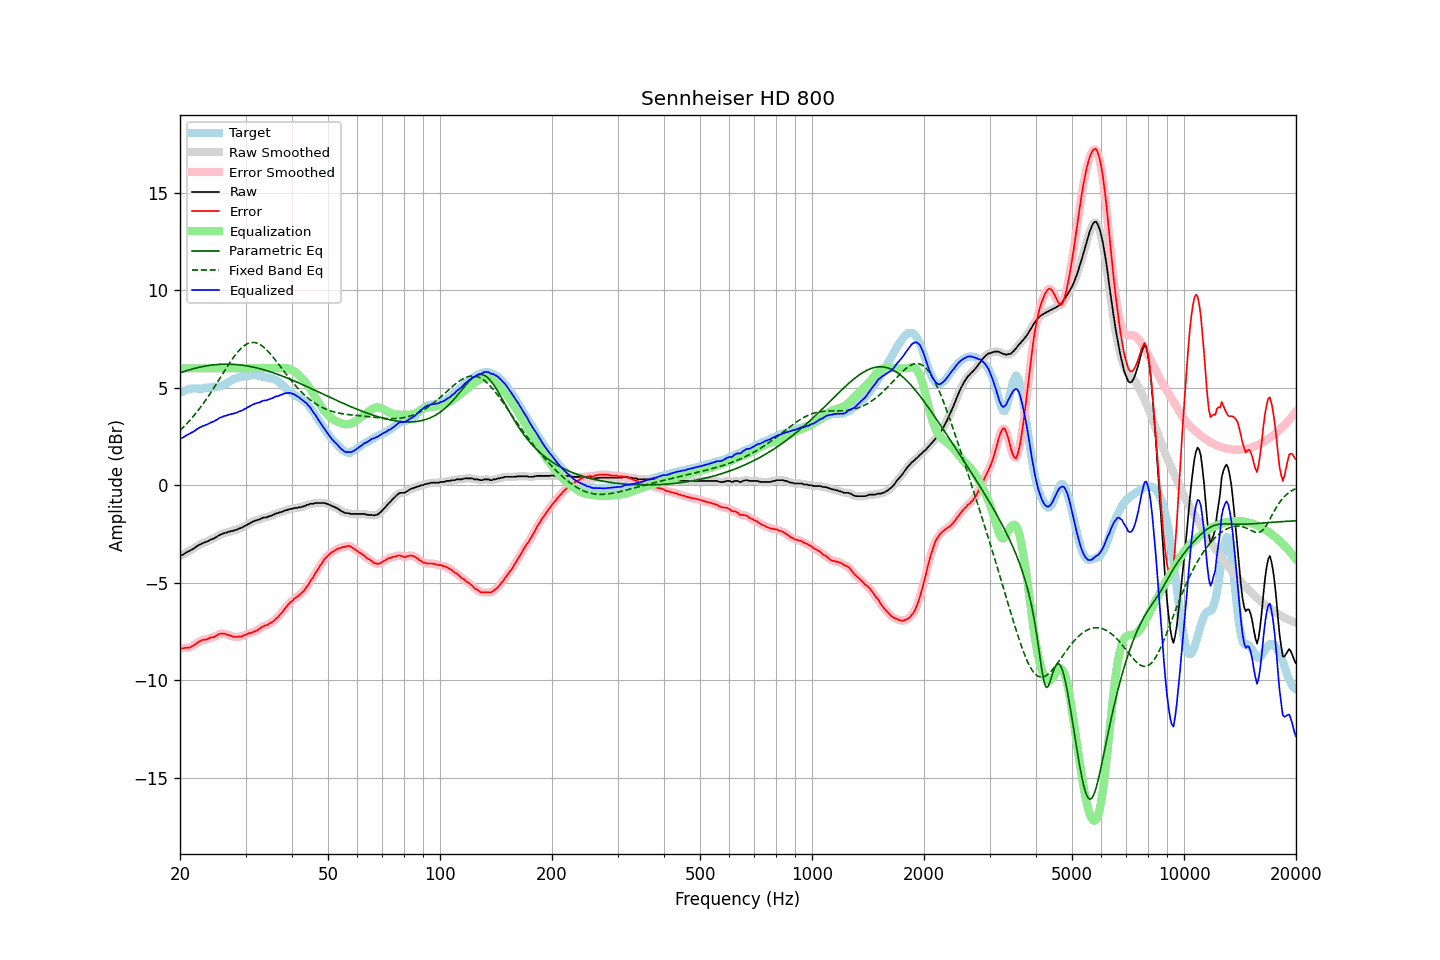

Values plotted in this chart, from the file beside it:
frequency, raw, error, smoothed, error_smoothed, equalization, parametric_eq, fixed_band_eq, equalized_raw, equalized_smoothed, target
20.00, -3.61, -8.39, -3.62, -8.38, 6.00, 5.76, 2.81, 2.39, 2.38, 4.77
20.20, -3.58, -8.36, -3.58, -8.36, 6.00, 5.79, 2.89, 2.42, 2.42, 4.77
20.40, -3.54, -8.35, -3.53, -8.34, 6.00, 5.82, 2.97, 2.46, 2.47, 4.80
20.61, -3.48, -8.34, -3.49, -8.33, 6.00, 5.85, 3.06, 2.52, 2.51, 4.85
20.81, -3.43, -8.32, -3.44, -8.33, 6.00, 5.87, 3.14, 2.57, 2.56, 4.88
21.02, -3.39, -8.32, -3.39, -8.32, 6.00, 5.90, 3.23, 2.61, 2.61, 4.92
21.23, -3.35, -8.31, -3.35, -8.30, 6.00, 5.93, 3.32, 2.65, 2.65, 4.96
21.44, -3.30, -8.26, -3.31, -8.27, 6.00, 5.95, 3.41, 2.70, 2.69, 4.96
21.66, -3.26, -8.22, -3.26, -8.23, 6.00, 5.97, 3.51, 2.74, 2.74, 4.96
21.87, -3.21, -8.17, -3.21, -8.17, 6.00, 5.99, 3.61, 2.79, 2.79, 4.96
22.09, -3.15, -8.11, -3.15, -8.11, 6.00, 6.01, 3.71, 2.85, 2.85, 4.96
22.31, -3.09, -8.05, -3.10, -8.06, 6.00, 6.03, 3.81, 2.91, 2.90, 4.96
22.54, -3.04, -8.00, -3.05, -8.01, 6.00, 6.05, 3.92, 2.96, 2.95, 4.96
22.76, -3.01, -7.97, -3.01, -7.96, 6.00, 6.07, 4.03, 2.99, 2.99, 4.96
22.99, -2.96, -7.92, -2.97, -7.94, 6.00, 6.09, 4.14, 3.04, 3.03, 4.96
23.22, -2.93, -7.91, -2.94, -7.92, 6.00, 6.10, 4.25, 3.07, 3.06, 4.98
23.45, -2.90, -7.91, -2.90, -7.90, 6.00, 6.12, 4.37, 3.10, 3.10, 5.01
23.69, -2.87, -7.88, -2.87, -7.87, 6.00, 6.13, 4.49, 3.13, 3.13, 5.01
23.92, -2.83, -7.84, -2.83, -7.84, 6.00, 6.15, 4.61, 3.17, 3.17, 5.01
24.16, -2.78, -7.79, -2.79, -7.81, 6.00, 6.16, 4.74, 3.22, 3.21, 5.01
24.40, -2.75, -7.80, -2.75, -7.79, 6.00, 6.17, 4.86, 3.25, 3.25, 5.05
24.65, -2.72, -7.78, -2.72, -7.77, 6.00, 6.18, 4.99, 3.28, 3.28, 5.06
24.89, -2.67, -7.73, -2.68, -7.73, 6.00, 6.19, 5.12, 3.33, 3.32, 5.06
25.14, -2.63, -7.69, -2.63, -7.68, 6.00, 6.19, 5.25, 3.37, 3.37, 5.05
25.39, -2.57, -7.63, -2.58, -7.64, 6.00, 6.20, 5.38, 3.43, 3.42, 5.05
25.65, -2.52, -7.61, -2.53, -7.61, 6.00, 6.20, 5.51, 3.48, 3.47, 5.08
25.91, -2.50, -7.60, -2.49, -7.60, 6.00, 6.21, 5.64, 3.50, 3.51, 5.09
26.16, -2.46, -7.61, -2.47, -7.60, 6.00, 6.21, 5.78, 3.54, 3.53, 5.14
26.43, -2.43, -7.61, -2.44, -7.62, 6.00, 6.21, 5.91, 3.57, 3.56, 5.17
26.69, -2.42, -7.65, -2.41, -7.64, 6.00, 6.21, 6.04, 3.58, 3.59, 5.22
26.96, -2.37, -7.66, -2.39, -7.66, 6.00, 6.21, 6.16, 3.63, 3.61, 5.29
27.23, -2.37, -7.70, -2.37, -7.70, 6.00, 6.21, 6.29, 3.63, 3.63, 5.33
27.50, -2.33, -7.71, -2.34, -7.72, 6.00, 6.21, 6.41, 3.67, 3.66, 5.38
27.77, -2.33, -7.76, -2.33, -7.75, 6.00, 6.20, 6.53, 3.67, 3.67, 5.43
28.05, -2.29, -7.75, -2.30, -7.76, 6.00, 6.20, 6.64, 3.71, 3.70, 5.46
28.33, -2.28, -7.77, -2.28, -7.77, 6.00, 6.19, 6.75, 3.72, 3.72, 5.49
28.62, -2.24, -7.77, -2.24, -7.76, 6.00, 6.18, 6.85, 3.76, 3.76, 5.53
28.90, -2.20, -7.74, -2.21, -7.76, 6.00, 6.18, 6.94, 3.80, 3.79, 5.54
29.19, -2.18, -7.76, -2.18, -7.74, 6.00, 6.17, 7.02, 3.82, 3.82, 5.57
29.48, -2.14, -7.72, -2.14, -7.71, 6.00, 6.16, 7.10, 3.86, 3.86, 5.57
29.78, -2.09, -7.67, -2.10, -7.69, 6.00, 6.14, 7.16, 3.91, 3.90, 5.57
30.08, -2.05, -7.67, -2.05, -7.65, 6.00, 6.13, 7.22, 3.95, 3.95, 5.61
30.38, -2.00, -7.62, -2.01, -7.62, 6.00, 6.12, 7.26, 4.00, 3.99, 5.61
30.68, -1.96, -7.57, -1.96, -7.59, 6.00, 6.10, 7.29, 4.04, 4.04, 5.61
30.99, -1.91, -7.57, -1.92, -7.56, 6.00, 6.09, 7.32, 4.09, 4.08, 5.66
31.30, -1.87, -7.53, -1.87, -7.53, 6.00, 6.07, 7.33, 4.13, 4.13, 5.66
31.61, -1.83, -7.50, -1.83, -7.51, 6.00, 6.05, 7.32, 4.17, 4.17, 5.67
31.93, -1.80, -7.47, -1.81, -7.47, 6.00, 6.03, 7.31, 4.20, 4.19, 5.66
32.24, -1.77, -7.44, -1.78, -7.43, 6.00, 6.01, 7.29, 4.23, 4.22, 5.66
32.57, -1.76, -7.38, -1.75, -7.38, 6.00, 5.99, 7.25, 4.24, 4.25, 5.61
32.89, -1.72, -7.33, -1.72, -7.32, 6.00, 5.97, 7.21, 4.28, 4.28, 5.61
33.22, -1.68, -7.25, -1.69, -7.26, 6.00, 5.95, 7.15, 4.32, 4.31, 5.57
33.55, -1.65, -7.22, -1.66, -7.22, 6.00, 5.93, 7.09, 4.35, 4.34, 5.57
33.89, -1.64, -7.18, -1.64, -7.19, 6.00, 5.90, 7.01, 4.36, 4.36, 5.54
34.23, -1.64, -7.18, -1.63, -7.16, 6.00, 5.88, 6.93, 4.36, 4.37, 5.53
34.57, -1.59, -7.13, -1.60, -7.12, 6.00, 5.85, 6.85, 4.41, 4.40, 5.53
34.92, -1.57, -7.05, -1.58, -7.08, 6.00, 5.83, 6.76, 4.43, 4.42, 5.48
35.27, -1.54, -7.02, -1.54, -7.02, 6.00, 5.80, 6.66, 4.46, 4.46, 5.48
35.62, -1.51, -6.97, -1.51, -6.96, 6.00, 5.77, 6.56, 4.49, 4.49, 5.46
35.97, -1.46, -6.89, -1.47, -6.90, 6.00, 5.74, 6.46, 4.54, 4.53, 5.42
... 635 more rows
